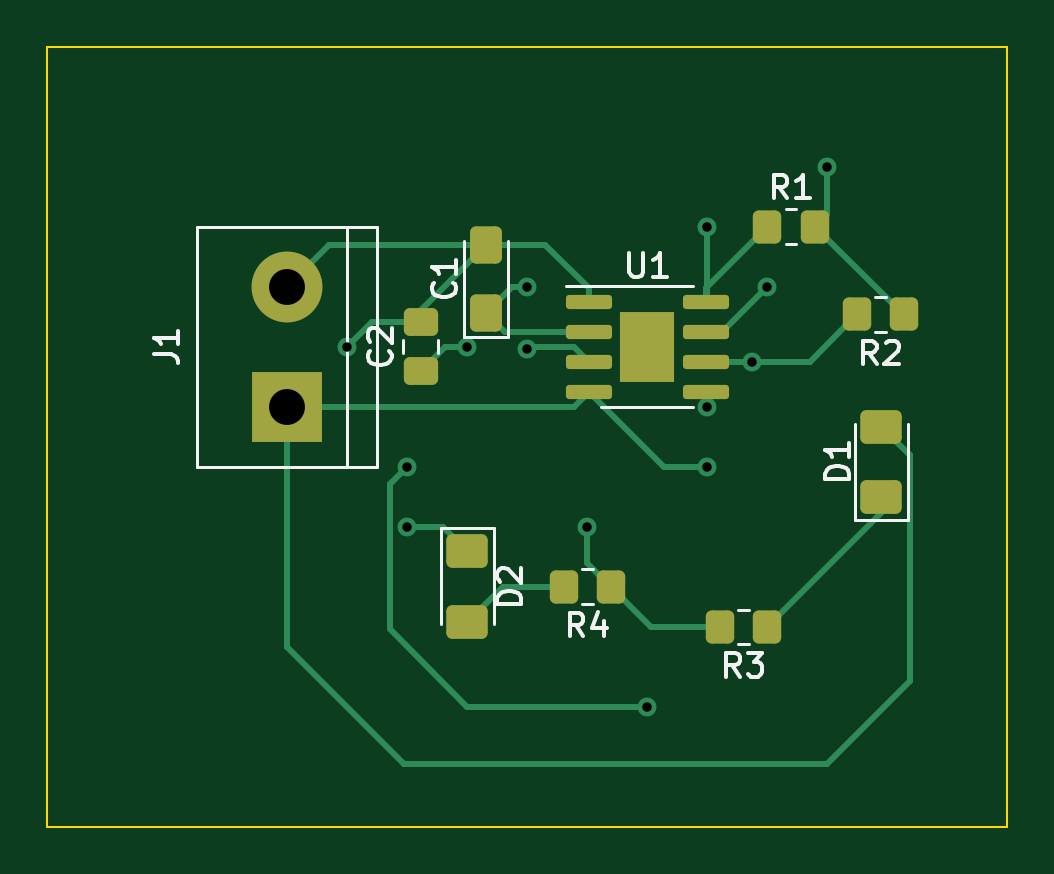
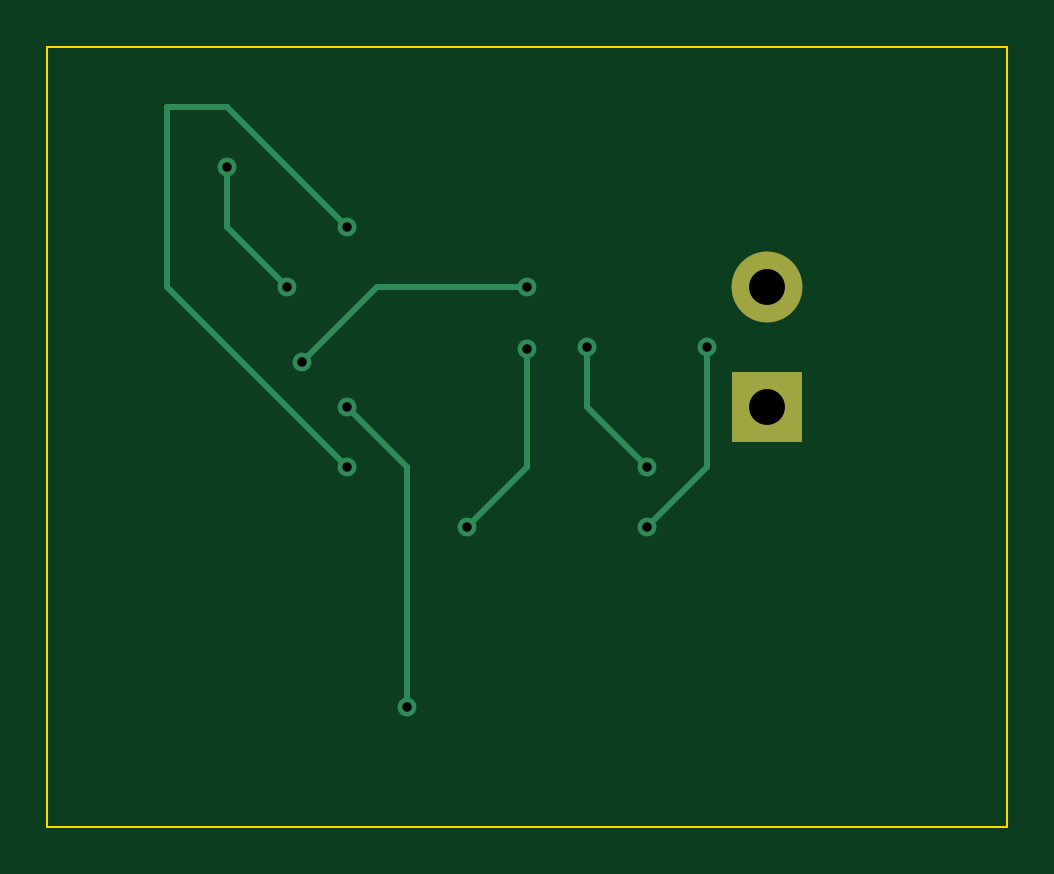
Circuit board: 11 layer files. Board 40.6 x 33.0 mm.
- bottom_copper: ex 2-B_Cu.gbr (2167 bytes)
- bottom_mask: ex 2-B_Mask.gbr (582 bytes)
- paste: ex 2-B_Paste.gbr (453 bytes)
- bottom_silk: ex 2-B_Silkscreen.gbr (454 bytes)
- outline: ex 2-Edge_Cuts.gbr (687 bytes)
- top_copper: ex 2-F_Cu.gbr (7401 bytes)
- top_mask: ex 2-F_Mask.gbr (2718 bytes)
- paste: ex 2-F_Paste.gbr (2741 bytes)
- top_silk: ex 2-F_Silkscreen.gbr (7453 bytes)
- drill: ex 2-NPTH.drl (274 bytes)
- drill: ex 2-PTH.drl (553 bytes)

=== bottom_copper: ex 2-B_Cu.gbr ===
%TF.GenerationSoftware,KiCad,Pcbnew,(6.0.10)*%
%TF.CreationDate,2023-03-03T00:14:05-08:00*%
%TF.ProjectId,ex 2,65782032-2e6b-4696-9361-645f70636258,rev?*%
%TF.SameCoordinates,Original*%
%TF.FileFunction,Copper,L2,Bot*%
%TF.FilePolarity,Positive*%
%FSLAX46Y46*%
G04 Gerber Fmt 4.6, Leading zero omitted, Abs format (unit mm)*
G04 Created by KiCad (PCBNEW (6.0.10)) date 2023-03-03 00:14:05*
%MOMM*%
%LPD*%
G01*
G04 APERTURE LIST*
%TA.AperFunction,ComponentPad*%
%ADD10R,3.000000X3.000000*%
%TD*%
%TA.AperFunction,ComponentPad*%
%ADD11C,3.000000*%
%TD*%
%TA.AperFunction,ViaPad*%
%ADD12C,0.800000*%
%TD*%
%TA.AperFunction,Conductor*%
%ADD13C,0.250000*%
%TD*%
G04 APERTURE END LIST*
D10*
%TO.P,J1,1,Pin_1*%
%TO.N,+9V*%
X134620000Y-83820000D03*
D11*
%TO.P,J1,2,Pin_2*%
%TO.N,GND*%
X134620000Y-78740000D03*
%TD*%
D12*
%TO.N,/pin_2*%
X154305000Y-81915000D03*
X144780000Y-78740000D03*
%TO.N,GND*%
X139700000Y-88900000D03*
X137160000Y-81280000D03*
%TO.N,Net-(C2-Pad1)*%
X152400000Y-83820000D03*
X139700000Y-86360000D03*
X149860000Y-96520000D03*
X142240000Y-81280000D03*
%TO.N,+9V*%
X152400000Y-86360000D03*
X152400000Y-76200000D03*
%TO.N,/pin_7*%
X154940000Y-78740000D03*
X157480000Y-73660000D03*
%TO.N,/pin_3*%
X147320000Y-88900000D03*
X144780000Y-81369500D03*
%TD*%
D13*
%TO.N,/pin_2*%
X151130000Y-78740000D02*
X154305000Y-81915000D01*
X144780000Y-78740000D02*
X151130000Y-78740000D01*
%TO.N,GND*%
X137160000Y-86360000D02*
X139700000Y-88900000D01*
X137160000Y-81280000D02*
X137160000Y-86360000D01*
%TO.N,Net-(C2-Pad1)*%
X149860000Y-86360000D02*
X152400000Y-83820000D01*
X149860000Y-96520000D02*
X149860000Y-86360000D01*
X142240000Y-83820000D02*
X139700000Y-86360000D01*
X142240000Y-81280000D02*
X142240000Y-83820000D01*
%TO.N,+9V*%
X152400000Y-86360000D02*
X160020000Y-78740000D01*
X157480000Y-71120000D02*
X152400000Y-76200000D01*
X160020000Y-78740000D02*
X160020000Y-71120000D01*
X160020000Y-71120000D02*
X157480000Y-71120000D01*
%TO.N,/pin_7*%
X154940000Y-78740000D02*
X157480000Y-76200000D01*
X157480000Y-76200000D02*
X157480000Y-73660000D01*
%TO.N,/pin_3*%
X144780000Y-81369500D02*
X144780000Y-86360000D01*
X144780000Y-86360000D02*
X147320000Y-88900000D01*
%TD*%
M02*

=== bottom_mask: ex 2-B_Mask.gbr ===
%TF.GenerationSoftware,KiCad,Pcbnew,(6.0.10)*%
%TF.CreationDate,2023-03-03T00:14:05-08:00*%
%TF.ProjectId,ex 2,65782032-2e6b-4696-9361-645f70636258,rev?*%
%TF.SameCoordinates,Original*%
%TF.FileFunction,Soldermask,Bot*%
%TF.FilePolarity,Negative*%
%FSLAX46Y46*%
G04 Gerber Fmt 4.6, Leading zero omitted, Abs format (unit mm)*
G04 Created by KiCad (PCBNEW (6.0.10)) date 2023-03-03 00:14:05*
%MOMM*%
%LPD*%
G01*
G04 APERTURE LIST*
%ADD10R,3.000000X3.000000*%
%ADD11C,3.000000*%
G04 APERTURE END LIST*
D10*
%TO.C,J1*%
X134620000Y-83820000D03*
D11*
X134620000Y-78740000D03*
%TD*%
M02*

=== paste: ex 2-B_Paste.gbr ===
%TF.GenerationSoftware,KiCad,Pcbnew,(6.0.10)*%
%TF.CreationDate,2023-03-03T00:14:05-08:00*%
%TF.ProjectId,ex 2,65782032-2e6b-4696-9361-645f70636258,rev?*%
%TF.SameCoordinates,Original*%
%TF.FileFunction,Paste,Bot*%
%TF.FilePolarity,Positive*%
%FSLAX46Y46*%
G04 Gerber Fmt 4.6, Leading zero omitted, Abs format (unit mm)*
G04 Created by KiCad (PCBNEW (6.0.10)) date 2023-03-03 00:14:05*
%MOMM*%
%LPD*%
G01*
G04 APERTURE LIST*
G04 APERTURE END LIST*
M02*

=== bottom_silk: ex 2-B_Silkscreen.gbr ===
%TF.GenerationSoftware,KiCad,Pcbnew,(6.0.10)*%
%TF.CreationDate,2023-03-03T00:14:05-08:00*%
%TF.ProjectId,ex 2,65782032-2e6b-4696-9361-645f70636258,rev?*%
%TF.SameCoordinates,Original*%
%TF.FileFunction,Legend,Bot*%
%TF.FilePolarity,Positive*%
%FSLAX46Y46*%
G04 Gerber Fmt 4.6, Leading zero omitted, Abs format (unit mm)*
G04 Created by KiCad (PCBNEW (6.0.10)) date 2023-03-03 00:14:05*
%MOMM*%
%LPD*%
G01*
G04 APERTURE LIST*
G04 APERTURE END LIST*
M02*

=== outline: ex 2-Edge_Cuts.gbr ===
%TF.GenerationSoftware,KiCad,Pcbnew,(6.0.10)*%
%TF.CreationDate,2023-03-03T00:14:05-08:00*%
%TF.ProjectId,ex 2,65782032-2e6b-4696-9361-645f70636258,rev?*%
%TF.SameCoordinates,Original*%
%TF.FileFunction,Profile,NP*%
%FSLAX46Y46*%
G04 Gerber Fmt 4.6, Leading zero omitted, Abs format (unit mm)*
G04 Created by KiCad (PCBNEW (6.0.10)) date 2023-03-03 00:14:05*
%MOMM*%
%LPD*%
G01*
G04 APERTURE LIST*
%TA.AperFunction,Profile*%
%ADD10C,0.100000*%
%TD*%
G04 APERTURE END LIST*
D10*
X124460000Y-68580000D02*
X165100000Y-68580000D01*
X165100000Y-68580000D02*
X165100000Y-101600000D01*
X165100000Y-101600000D02*
X124460000Y-101600000D01*
X124460000Y-101600000D02*
X124460000Y-68580000D01*
M02*

=== top_copper: ex 2-F_Cu.gbr (7401 bytes, source omitted) ===
=== top_mask: ex 2-F_Mask.gbr (2718 bytes, source withheld) ===
=== paste: ex 2-F_Paste.gbr (2741 bytes, source withheld) ===
=== top_silk: ex 2-F_Silkscreen.gbr (7453 bytes, source omitted) ===
=== drill: ex 2-NPTH.drl ===
M48
; DRILL file {KiCad (6.0.10)} date Fri Mar  3 00:14:20 2023
; FORMAT={-:-/ absolute / inch / decimal}
; #@! TF.CreationDate,2023-03-03T00:14:20-08:00
; #@! TF.GenerationSoftware,Kicad,Pcbnew,(6.0.10)
; #@! TF.FileFunction,NonPlated,1,2,NPTH
FMAT,2
INCH
%
G90
G05
T0
M30

=== drill: ex 2-PTH.drl ===
M48
; DRILL file {KiCad (6.0.10)} date Fri Mar  3 00:14:20 2023
; FORMAT={-:-/ absolute / inch / decimal}
; #@! TF.CreationDate,2023-03-03T00:14:20-08:00
; #@! TF.GenerationSoftware,Kicad,Pcbnew,(6.0.10)
; #@! TF.FileFunction,Plated,1,2,PTH
FMAT,2
INCH
; #@! TA.AperFunction,Plated,PTH,ViaDrill
T1C0.0157
; #@! TA.AperFunction,Plated,PTH,ComponentDrill
T2C0.0598
%
G90
G05
T1
X5.4Y-3.2
X5.5Y-3.4
X5.5Y-3.5
X5.6Y-3.2
X5.7Y-3.1
X5.7Y-3.2035
X5.8Y-3.5
X5.9Y-3.8
X6.0Y-3.0
X6.0Y-3.3
X6.0Y-3.4
X6.075Y-3.225
X6.1Y-3.1
X6.2Y-2.9
T2
X5.3Y-3.1
X5.3Y-3.3
T0
M30

